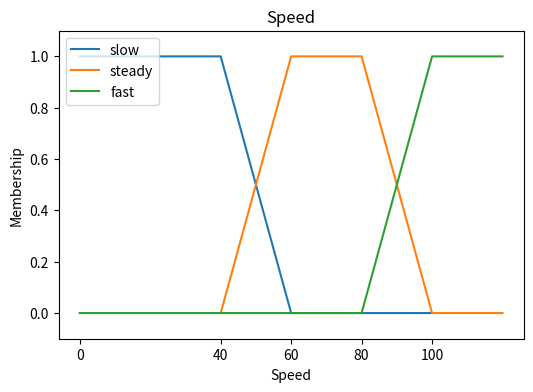

Reproduce this figure in Python.
from matplotlib import pyplot as plt

class BaseFuzzy():
    def __init__(self):
        self.maximum = 0
        self.minimum = 0

    def up(self, x):
        return (x - self.minimum) / (self.maximum - self.minimum)

    def down(self, x):
        return (self.maximum - x) / (self.maximum - self.minimum)


class Temperature(BaseFuzzy):
    def __init__(self):
        self.minimum = -10
        self.maximum = 100

    def freeze(self, x):
        if x >= 0:
            return 1
        else:
            self.minimum = -10
            self.maximum = 0
            return self.up(x)

    def cold(self, x):
        if x <= 0 or x >= 40:
            return 0
        elif 0 < x < 20:
            self.minimum = 0
            self.maximum = 20
            return self.down(x)
        else:
            self.minimum = 20
            self.maximum = 40
            return self.up(x)

    def warm(self, x):
        if x <= 20 or x >= 60:
            return 0
        elif 20 < x < 40:
            self.minimum = 20
            self.maximum = 40
            return self.down(x)
        else:
            self.minimum = 40
            self.maximum = 60
            return self.up(x)

    def hot(self, x):
        if x <= 40:
            return 0
        else:
            self.minimum = 40
            self.maximum = 100
            return self.down(x)


class Pressure(BaseFuzzy):
    def __init__(self):
        self.minimum = 0
        self.maximum = 100

    def very_low(self, x):
        if x >= 0:
            return 1
        else:
            self.minimum = 0
            self.maximum = 10
            return self.up(x)

    def low(self, x):
        if x <= 0 or x >= 40:
            return 0
        elif 0 < x < 20:
            self.minimum = 0
            self.maximum = 20
            return self.down(x)
        else:
            self.minimum = 20
            self.maximum = 40
            return self.up(x)

    def high(self, x):
        if x <= 20 or x >= 60:
            return 0
        elif 20 < x < 40:
            self.minimum = 20
            self.maximum = 40
            return self.down(x)
        else:
            self.minimum = 40
            self.maximum = 60
            return self.up(x)

    def very_high(self, x):
        if x <= 40:
            return 0
        else:
            self.minimum = 40
            self.maximum = 100
            return self.down(x)


class Speed(BaseFuzzy):
    def __init__(self):
        self.minimum = 0
        self.maximum = 100

    def slow(self, x):
        if x >= 0 and x <= 40:
            return 1
        elif x > 40 and x < 60:
            self.minimum = 40
            self.maximum = 60
            return self.down(x)
        else:
            return 0

    def steady(self, x):
        if x <= 40 or x >= 80:
            return 0
        elif 40 < x < 60:
            self.minimum = 40
            self.maximum = 60
            return self.up(x)
        elif 60 <= x <= 80:
            self.minimum = 60
            self.maximum = 80
            return self.down(x)

    def fast(self, x):
        if x <= 60:
            return 0
        elif x > 60 and x < 100:
            self.minimum = 60
            self.maximum = 100
            return self.up(x)
        else:
            return 1


def main(temperature_value, pressure_value):
    speed = Speed()

    speed_value = min(
        speed.fast(Temperature().freeze(temperature_value)) and Pressure().very_low(pressure_value),
        speed.fast(Temperature().cold(temperature_value)) and Pressure().very_low(pressure_value),
        speed.fast(Temperature().warm(temperature_value)) and Pressure().very_low(pressure_value),
        speed.fast(Temperature().hot(temperature_value)) and Pressure().very_low(pressure_value),
        speed.fast(Temperature().freeze(temperature_value)) and Pressure().low(pressure_value),
        speed.steady(Temperature().cold(temperature_value)) and Pressure().low(pressure_value),
        speed.steady(Temperature().warm(temperature_value)) and Pressure().low(pressure_value),
        speed.steady(Temperature().hot(temperature_value)) and Pressure().low(pressure_value),
        speed.steady(Temperature().freeze(temperature_value)) and Pressure().medium(pressure_value),
        speed.steady(Temperature().cold(temperature_value)) and Pressure().medium(pressure_value),
        speed.steady(Temperature().warm(temperature_value)) and Pressure().medium(pressure_value),
        speed.steady(Temperature().hot(temperature_value)) and Pressure().medium(pressure_value),
        speed.steady(Temperature().freeze(temperature_value)) and Pressure().high(pressure_value),
        speed.steady(Temperature().cold(temperature_value)) and Pressure().high(pressure_value),
        speed.steady(Temperature().warm(temperature_value)) and Pressure().high(pressure_value),
        speed.slow(Temperature().hot(temperature_value)) and Pressure().high(pressure_value),
        speed.slow(Temperature().freeze(temperature_value)) and Pressure().very_high(pressure_value),
        speed.slow(Temperature().cold(temperature_value)) and Pressure().very_high(pressure_value),
        speed.slow(Temperature().warm(temperature_value)) and Pressure().very_high(pressure_value),
        speed.slow(Temperature().hot(temperature_value)) and Pressure().very_high(pressure_value)
    )


    fig, ax = plt.subplots(figsize=(6, 4))
    ax.set_title('Speed')
    ax.set_xlabel('Speed')
    ax.set_ylabel('Membership')

    # slow
    x_slow = [0, 40, 60, 80, 100]
    y_slow = [1, 1, 0, 0, 0]
    ax.plot(x_slow, y_slow, label='slow')

    # steady
    x_steady = [40, 60, 80, 100, 120]
    y_steady = [0, 1, 1, 0, 0]
    ax.plot(x_steady, y_steady, label='steady')

    # fast
    x_fast = [0, 40, 60, 80, 100, 120]
    y_fast = [0, 0, 0, 0, 1, 1]
    ax.plot(x_fast, y_fast, label='fast')

    ax.legend(loc='upper left')
    ax.set_ylim([-0.1, 1.1])
    ax.set_xticks([0, 40, 60, 80, 100])
    plt.show()


if __name__ == '__main__':
    main(80, 60)
